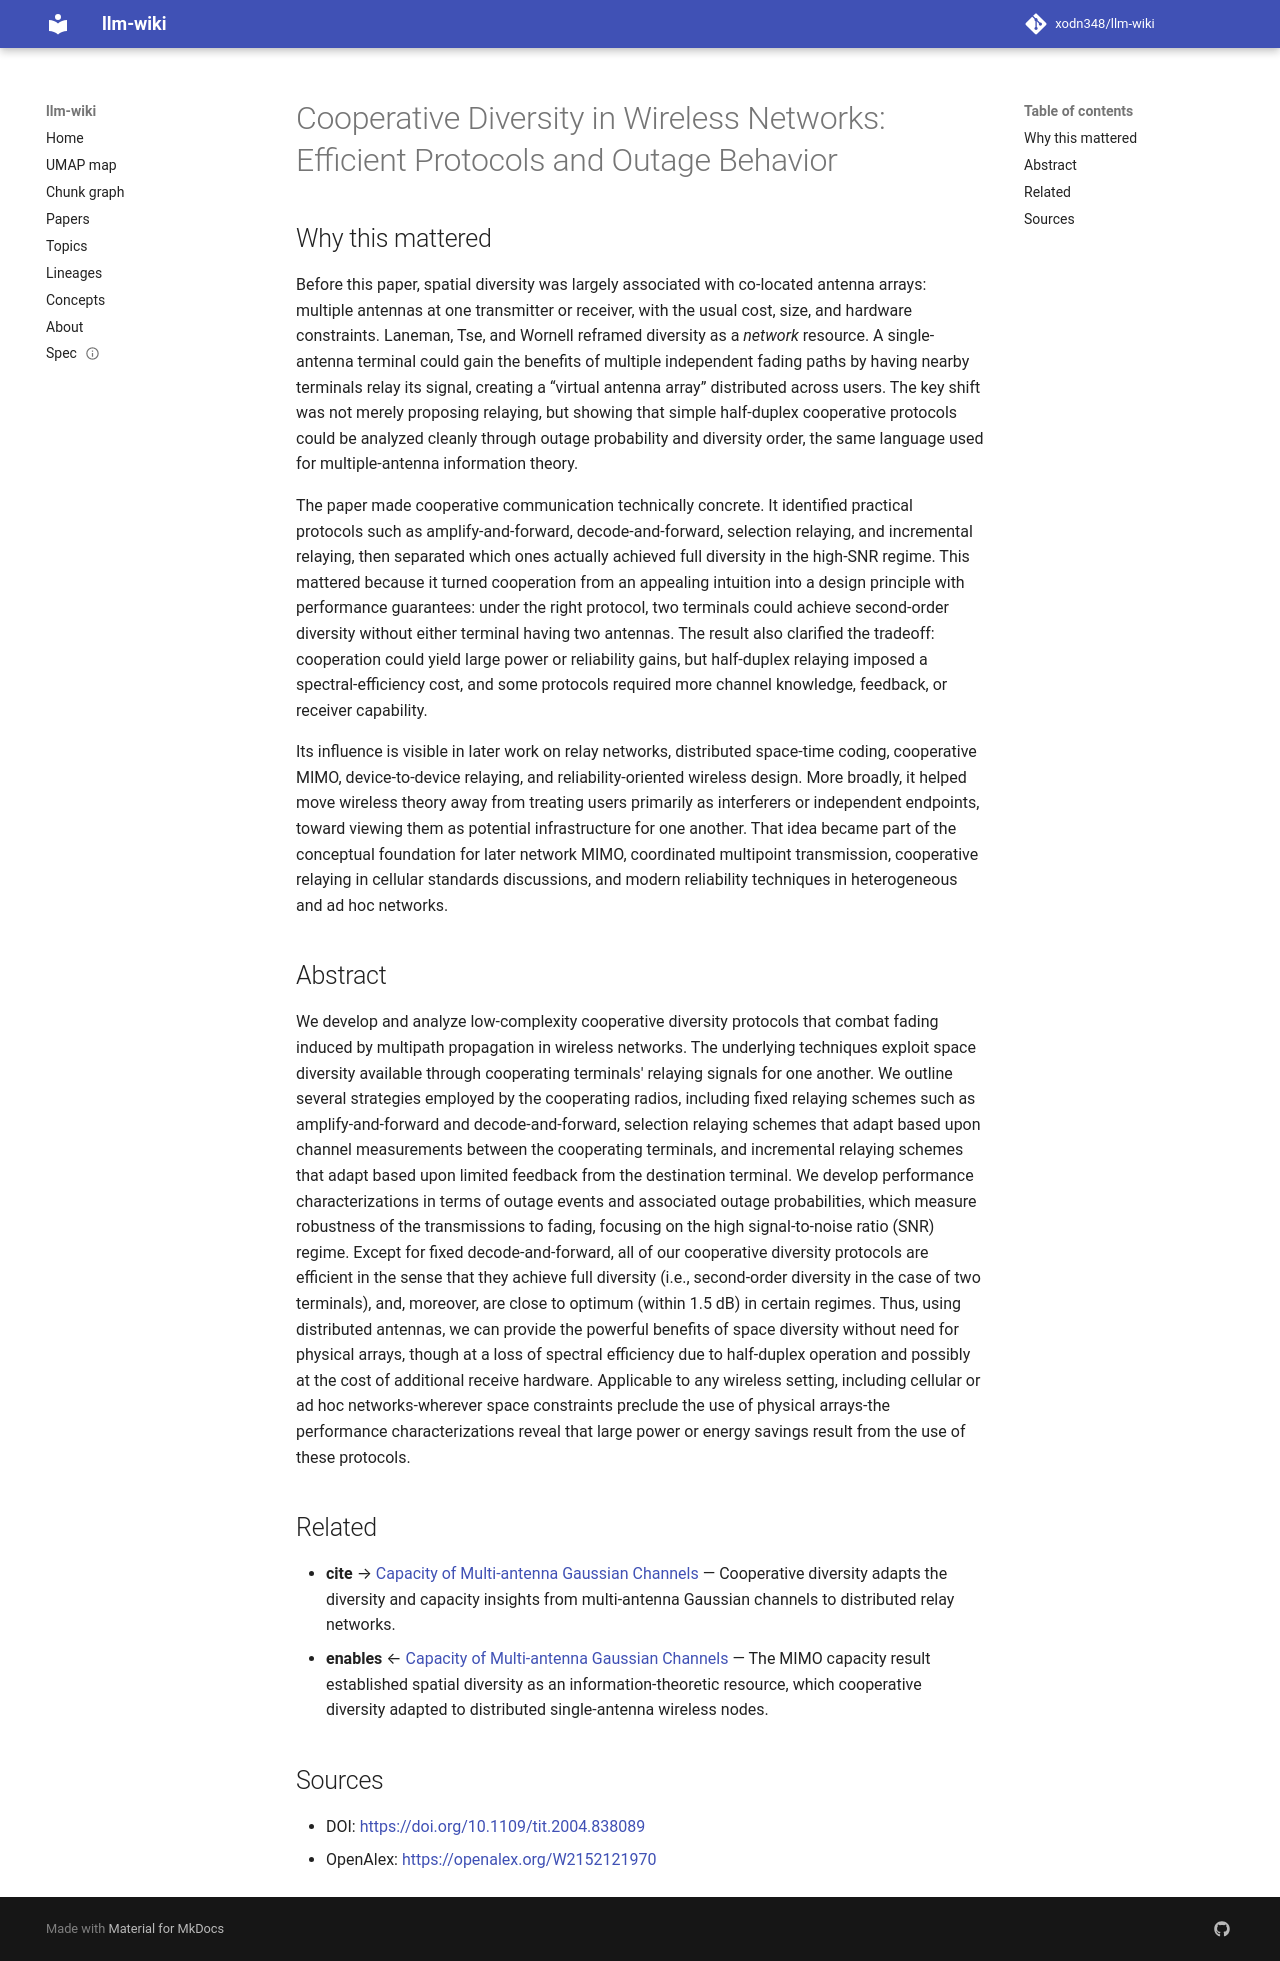

repository: xodn348/llm-wiki · page: paper/10_1109_tit_2004_838089/index.html · generator: mkdocs

---
title: 'Cooperative Diversity in Wireless Networks: Efficient Protocols and Outage
  Behavior'
doi: 10.1109/tit.2004.838089
openalex_id: https://openalex.org/W2152121970
year: 2004
venue: IEEE Transactions on Information Theory
authors: J. Nicholas Laneman, David Tse, Gregory W. Wornell
citations: 12310
fleming_tier: true
concepts:
- Cooperative diversity
- Computer science
- Fading
- Multipath propagation
- Wireless
- Antenna diversity
- Computer network
- Robustness (evolution)
- Wireless network
- Diversity combining
---

# Cooperative Diversity in Wireless Networks: Efficient Protocols and Outage Behavior

## Why this mattered

Before this paper, spatial diversity was largely associated with co-located antenna arrays: multiple antennas at one transmitter or receiver, with the usual cost, size, and hardware constraints. Laneman, Tse, and Wornell reframed diversity as a *network* resource. A single-antenna terminal could gain the benefits of multiple independent fading paths by having nearby terminals relay its signal, creating a “virtual antenna array” distributed across users. The key shift was not merely proposing relaying, but showing that simple half-duplex cooperative protocols could be analyzed cleanly through outage probability and diversity order, the same language used for multiple-antenna information theory.

The paper made cooperative communication technically concrete. It identified practical protocols such as amplify-and-forward, decode-and-forward, selection relaying, and incremental relaying, then separated which ones actually achieved full diversity in the high-SNR regime. This mattered because it turned cooperation from an appealing intuition into a design principle with performance guarantees: under the right protocol, two terminals could achieve second-order diversity without either terminal having two antennas. The result also clarified the tradeoff: cooperation could yield large power or reliability gains, but half-duplex relaying imposed a spectral-efficiency cost, and some protocols required more channel knowledge, feedback, or receiver capability.

Its influence is visible in later work on relay networks, distributed space-time coding, cooperative MIMO, device-to-device relaying, and reliability-oriented wireless design. More broadly, it helped move wireless theory away from treating users primarily as interferers or independent endpoints, toward viewing them as potential infrastructure for one another. That idea became part of the conceptual foundation for later network MIMO, coordinated multipoint transmission, cooperative relaying in cellular standards discussions, and modern reliability techniques in heterogeneous and ad hoc networks.

## Abstract

We develop and analyze low-complexity cooperative diversity protocols that combat fading induced by multipath propagation in wireless networks. The underlying techniques exploit space diversity available through cooperating terminals' relaying signals for one another. We outline several strategies employed by the cooperating radios, including fixed relaying schemes such as amplify-and-forward and decode-and-forward, selection relaying schemes that adapt based upon channel measurements between the cooperating terminals, and incremental relaying schemes that adapt based upon limited feedback from the destination terminal. We develop performance characterizations in terms of outage events and associated outage probabilities, which measure robustness of the transmissions to fading, focusing on the high signal-to-noise ratio (SNR) regime. Except for fixed decode-and-forward, all of our cooperative diversity protocols are efficient in the sense that they achieve full diversity (i.e., second-order diversity in the case of two terminals), and, moreover, are close to optimum (within 1.5 dB) in certain regimes. Thus, using distributed antennas, we can provide the powerful benefits of space diversity without need for physical arrays, though at a loss of spectral efficiency due to half-duplex operation and possibly at the cost of additional receive hardware. Applicable to any wireless setting, including cellular or ad hoc networks-wherever space constraints preclude the use of physical arrays-the performance characterizations reveal that large power or energy savings result from the use of these protocols.


## Related

- **cite** → [Capacity of Multi‐antenna Gaussian Channels](10_1002_ett_4460100604.md) — Cooperative diversity adapts the diversity and capacity insights from multi-antenna Gaussian channels to distributed relay networks.
- **enables** ← [Capacity of Multi‐antenna Gaussian Channels](10_1002_ett_4460100604.md) — The MIMO capacity result established spatial diversity as an information-theoretic resource, which cooperative diversity adapted to distributed single-antenna wireless nodes.


## Sources

- DOI: [https://doi.org/10.1109/tit.2004.838089](https://doi.org/10.1109/tit.2004.838089)
- OpenAlex: [https://openalex.org/W2152121970](https://openalex.org/W2152121970)
